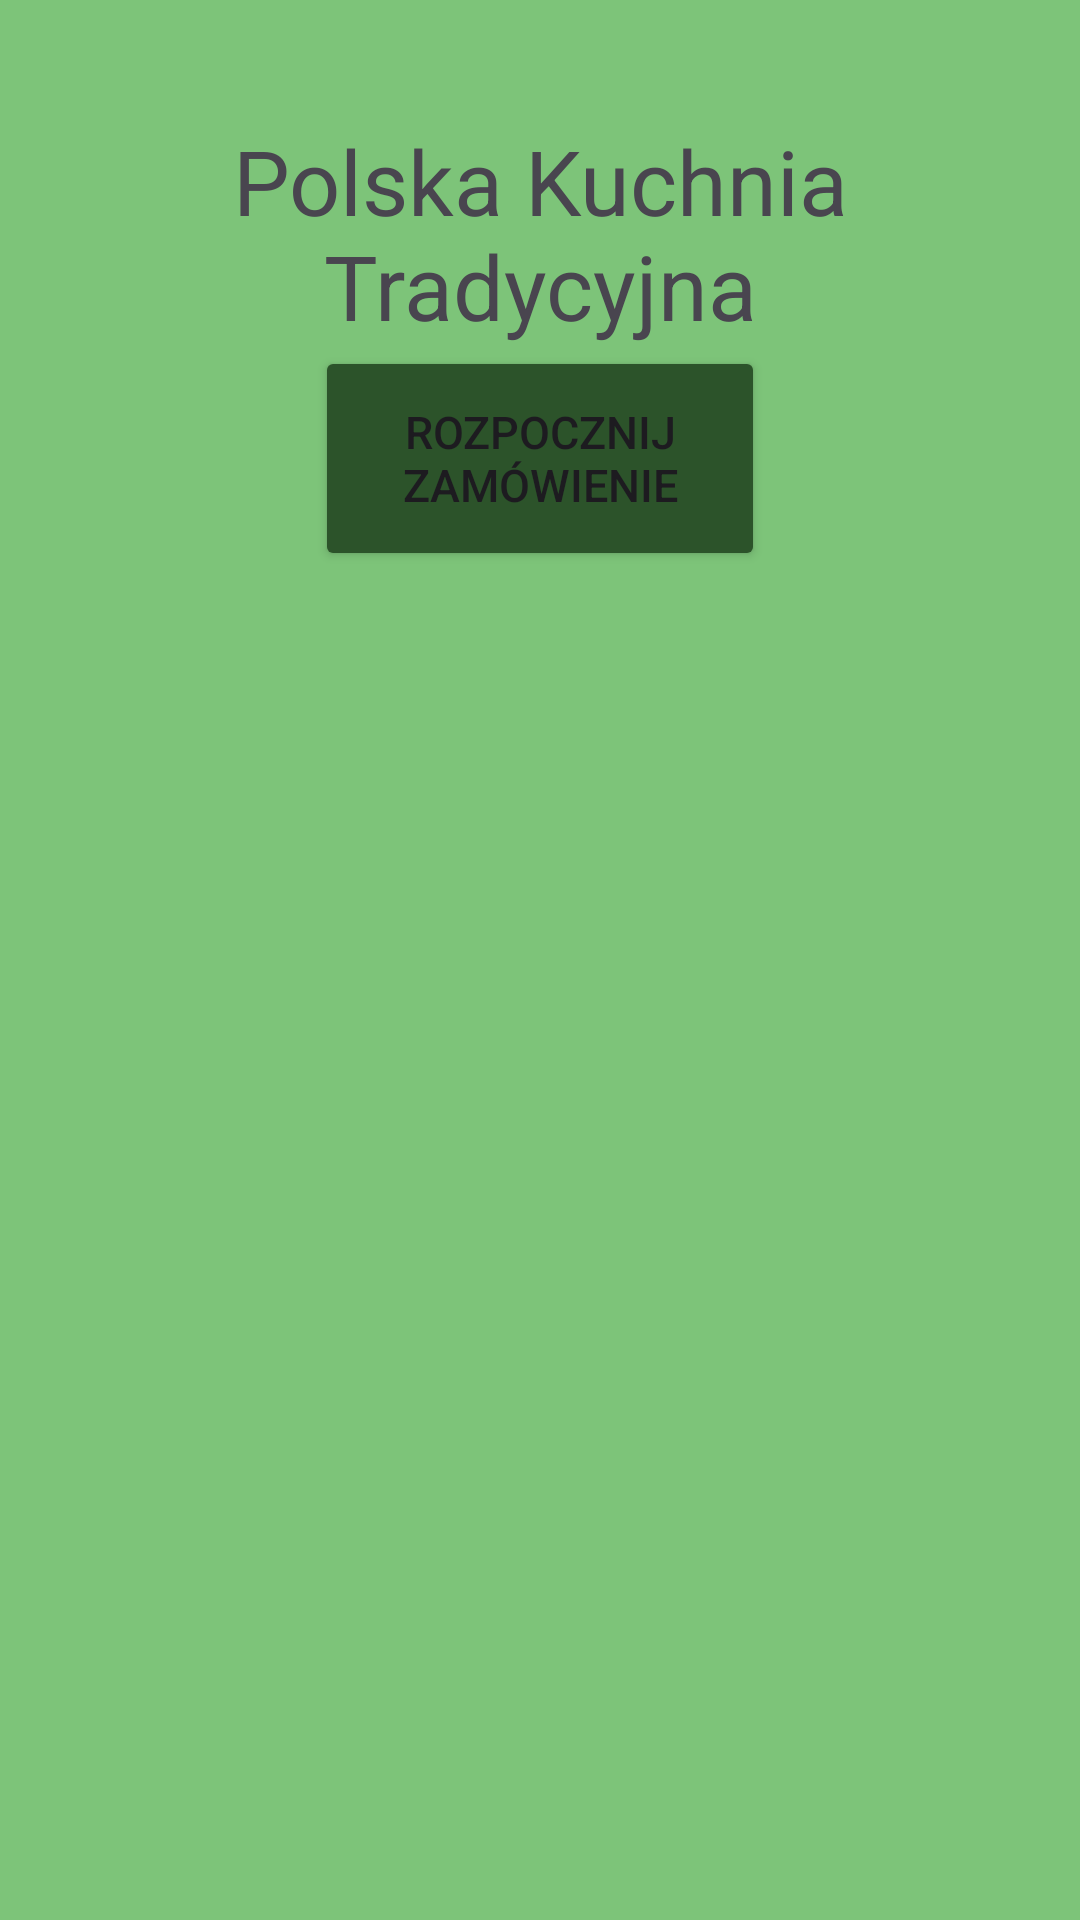

Write the Android layout XML for this screen, with the resource values it uses.
<!-- AndroidManifest.xml: application theme Theme.PolishRestaurant -->
<!-- res/layout/fragment_start.xml -->
<?xml version="1.0" encoding="utf-8"?>
<LinearLayout xmlns:android="http://schemas.android.com/apk/res/android"
    xmlns:tools="http://schemas.android.com/tools"
    android:layout_width="match_parent"
    android:layout_height="match_parent"
    tools:context=".StartFragment"
    android:orientation="vertical"
    android:padding="40dp"
    android:background="#7dc479">

    <TextView
        android:layout_width="match_parent"
        android:layout_height="wrap_content"
        android:text="Polska Kuchnia Tradycyjna"
        android:gravity="center"
        android:textSize="30sp"
        />

    <Button
        android:id="@+id/startOrderButton"
        android:height="75dp"
        android:layout_width="150dp"
        android:layout_height="wrap_content"
        android:text="Rozpocznij zamówienie"
        android:gravity="center"
        android:layout_gravity="center"
        android:backgroundTint="#2c532a"
        android:textSize="15sp"
        />

</LinearLayout>
<!-- resources referenced by this layout -->
<resources>
  <style name="Theme.PolishRestaurant" parent="Base.Theme.PolishRestaurant" />
  <style name="Base.Theme.PolishRestaurant" parent="Theme.Material3.DayNight.NoActionBar">
          
          
      </style>
</resources>
